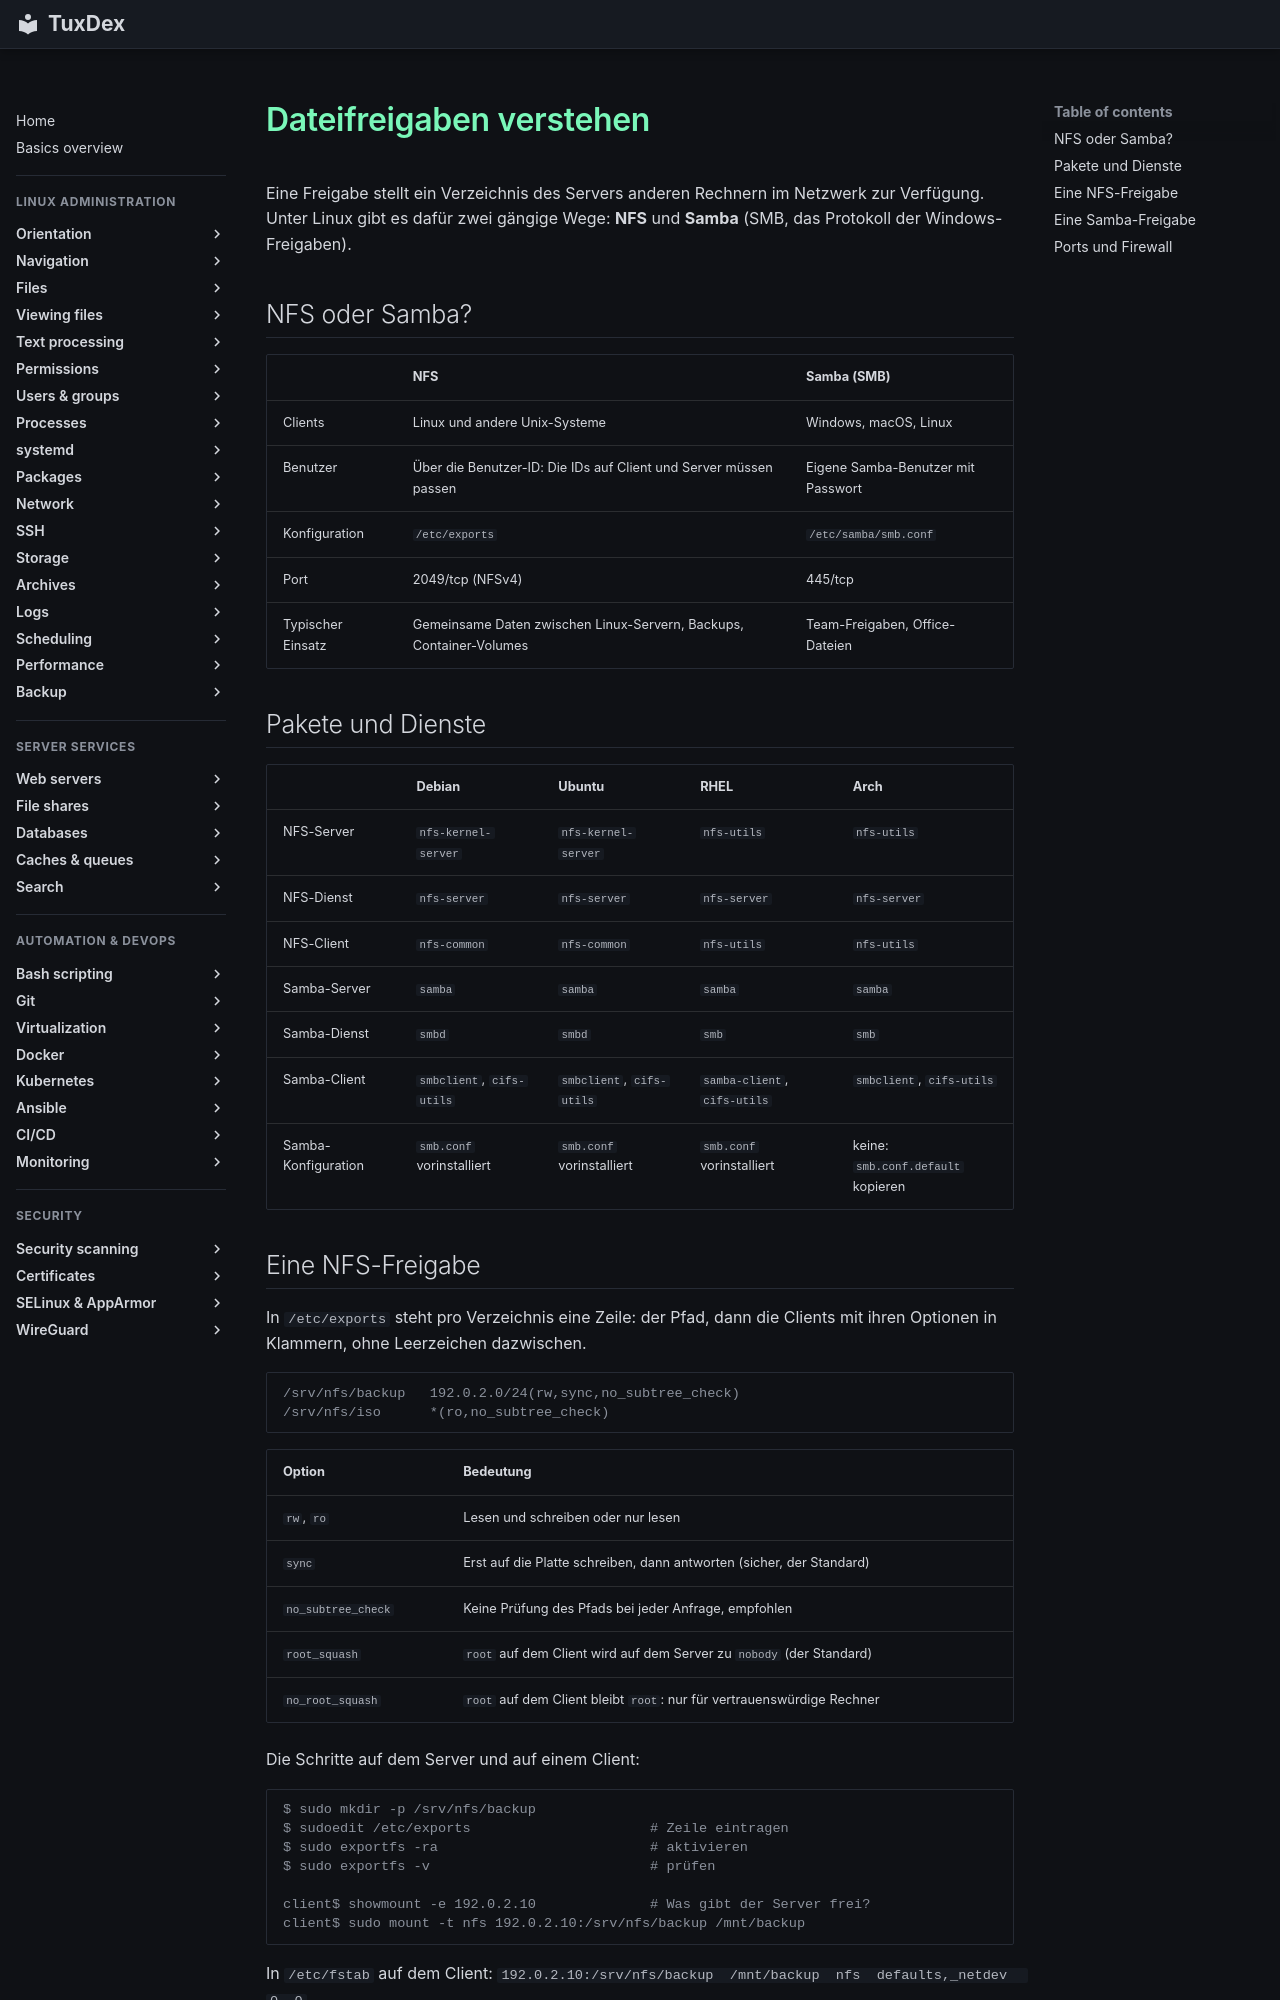

repository: Noxisan/tuxcodex · page: 30-file-shares/basics.de/index.html · generator: mkdocs

# Dateifreigaben verstehen

Eine Freigabe stellt ein Verzeichnis des Servers anderen Rechnern im Netzwerk zur Verfügung.
Unter Linux gibt es dafür zwei gängige Wege: **NFS** und **Samba** (SMB, das Protokoll der
Windows-Freigaben).

## NFS oder Samba?

| | NFS | Samba (SMB) |
|---|-----|-------------|
| Clients | Linux und andere Unix-Systeme | Windows, macOS, Linux |
| Benutzer | Über die Benutzer-ID: Die IDs auf Client und Server müssen passen | Eigene Samba-Benutzer mit Passwort |
| Konfiguration | `/etc/exports` | `/etc/samba/smb.conf` |
| Port | 2049/tcp (NFSv4) | 445/tcp |
| Typischer Einsatz | Gemeinsame Daten zwischen Linux-Servern, Backups, Container-Volumes | Team-Freigaben, Office-Dateien |

## Pakete und Dienste

| | Debian | Ubuntu | RHEL | Arch |
|---|--------|--------|------|------|
| NFS-Server | `nfs-kernel-server` | `nfs-kernel-server` | `nfs-utils` | `nfs-utils` |
| NFS-Dienst | `nfs-server` | `nfs-server` | `nfs-server` | `nfs-server` |
| NFS-Client | `nfs-common` | `nfs-common` | `nfs-utils` | `nfs-utils` |
| Samba-Server | `samba` | `samba` | `samba` | `samba` |
| Samba-Dienst | `smbd` | `smbd` | `smb` | `smb` |
| Samba-Client | `smbclient`, `cifs-utils` | `smbclient`, `cifs-utils` | `samba-client`, `cifs-utils` | `smbclient`, `cifs-utils` |
| Samba-Konfiguration | `smb.conf` vorinstalliert | `smb.conf` vorinstalliert | `smb.conf` vorinstalliert | keine: `smb.conf.default` kopieren |
